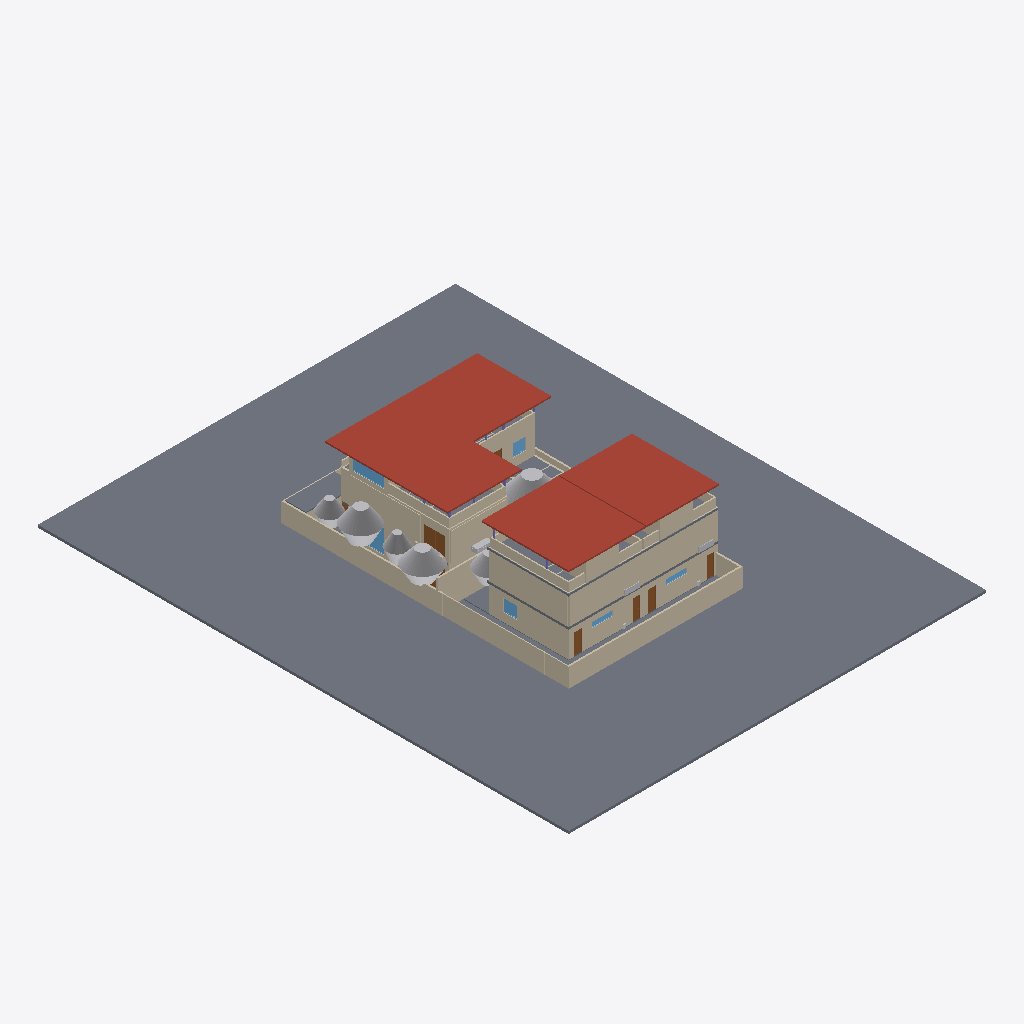
Isometric view of an IFC building model (IFC-SPF (STEP), schema IFC4, length unit millimetre), seen from the south-west, elements coloured by IFC class: 49 walls (beige), 12 slabs (grey), 9 other elements (light grey), 7 doors (brown), 6 windows (light blue), 3 roofs (red-brown).
Extent 48.0 m × 61.0 m × 9.6 m (x, y, z). Storeys (4): RDC at 0.00 m; R+1 at 3.30 m; Toit-terrasse at 6.60 m; Couverture at 9.00 m. Elements (352): 135 IfcWall, 69 IfcDoor, 33 IfcColumn, 33 IfcWindow, 25 IfcFurniture, 20 IfcSanitaryTerminal, 16 IfcSlab, 12 IfcBuildingElementProxy, 6 IfcStair, 3 IfcRoof.

HEADER;
FILE_DESCRIPTION(('ViewDefinition [DesignTransferView]'),'2;1');
FILE_NAME('Lot 1728 · option C v5.ifc','2026-11-15T15:29:10',(''),(''),'BIMCraft 0.12.0','BIMCraft 0.12.0','');
FILE_SCHEMA(('IFC4'));
ENDSEC;
DATA;
#12=IFCPROJECT('3Z2EiUhFZYVyifhFv66XrS',$,'Lot 1728 · option C v5',$,$,$,'Esquisse, option C v5',(#4),#11);
#25=IFCSITE('0PRDeEGDMXYsQ3g_RSTGDh',$,'Site',$,$,#15,#24,$,.ELEMENT.,$,$,$,$,$);
#38=IFCBUILDING('0qTDZGf0CspfGvWI8inlw$',$,'Villa à patio + 2 maisons duplex',$,$,#36,$,$,.ELEMENT.,$,$,#37);
#52=IFCBUILDINGSTOREY('2qaukvq390hePnHOfLuS1q',$,'RDC',$,$,#51,$,$,.ELEMENT.,0.0);
#56=IFCBUILDINGSTOREY('006lFM7X5CVvcFLKj7lCPi',$,'R+1',$,$,#55,$,$,.ELEMENT.,3300.0);
#60=IFCBUILDINGSTOREY('148kceKvX3WeOgCWMeQZ2w',$,'Toit-terrasse',$,$,#59,$,$,.ELEMENT.,6600.0);
#64=IFCBUILDINGSTOREY('2YBM0GtiX56uLHygeweg6E',$,'Couverture',$,$,#63,$,$,.ELEMENT.,9000.0);
#8209=IFCSLAB('3t28faTvTF9hbEigbB$tGy',$,'Terrain (latérite)',$,'Terrain (latérite)',#8197,#8208,'100417',.FLOOR.);
#2982=IFCROOF('1aPN8zGOXFzAQXMu8h9yty',$,'Couverture mince 180',$,'Couverture mince 180',#2941,#2981,'100176',.FLAT_ROOF.);
#5704=IFCROOF('2NreqPRa57RuXU48jPQ23r',$,'Couverture mince 180',$,'Couverture mince 180',#5673,#5703,'100320',.FLAT_ROOF.);
#6340=IFCROOF('2ieFBu5MTC$g9pPwNtDm4u',$,'Couverture mince 180',$,'Couverture mince 180',#6309,#6339,'100343',.FLAT_ROOF.);
#7023=IFCWALL('0JGZKdLV5FGfpGEL3gf6Gy',$,'Clôture enduite 200',$,'Clôture enduite 200',#7009,#7022,'100366',.STANDARD.);
#3236=IFCWALL('322gp5V3z0xhFi2vafE7bM',$,'Mur ext. enduit 200',$,'Mur ext. enduit 200',#3218,#3235,'100187',.STANDARD.);
#5787=IFCWALL('2l5WmhcSj52O7RifFCOfe3',$,'Peau lames bois 140',$,'Peau lames bois 140',#5773,#5786,'100323',.STANDARD.);
#6873=IFCWALL('2AaVgBQMPEfv9lcSTHFuKQ',$,'Portail lames bois 100',$,'Portail lames bois 100',#6859,#6872,'100361',.STANDARD.);
#5757=IFCWALL('3jgTpZUazC$PXuXGdyVTgf',$,'Peau lames bois 140',$,'Peau lames bois 140',#5743,#5756,'100322',.STANDARD.);
#6393=IFCWALL('3zqmPAcV5ASASEeThJjrhU',$,'Peau lames bois 140',$,'Peau lames bois 140',#6379,#6392,'100345',.STANDARD.);
#3268=IFCWALL('2KElCGwFjEM8t3RJ9c8_u0',$,'Mur ext. moellons 200',$,'Mur ext. moellons 200',#3252,#3267,'100188',.STANDARD.);
#6633=IFCWALL('0Un_YEWnTBDBBfrXykvzMp',$,'Clôture claustra 200',$,'Clôture claustra 200',#6619,#6632,'100353',.STANDARD.);
#3108=IFCWALL('0khFmWEsP33g$wW8FZQSem',$,'Peau lames bois 140',$,'Peau lames bois 140',#3094,#3107,'100183',.STANDARD.);
#6603=IFCWALL('1SiI$RO_r8JRG7LeZjJLui',$,'Clôture moellons 200',$,'Clôture moellons 200',#6589,#6602,'100352',.STANDARD.);
#8336=IFCBUILDINGELEMENTPROXY('0VHTbf1_zBSgpSB_UQAOnz',$,'Arbre:4800 x 5500',$,'Arbre:4800 x 5500',#8324,#8335,'100422',.NOTDEFINED.);
#8376=IFCBUILDINGELEMENTPROXY('3RMAtF13L2VO8iU0taEWZC',$,'Arbre:5000 x 5000',$,'Arbre:5000 x 5000',#8364,#8375,'100424',.NOTDEFINED.);
#3138=IFCWALL('3_xWPxisL1Yg0r7um59xQo',$,'Peau lames bois 140',$,'Peau lames bois 140',#3124,#3137,'100184',.STANDARD.);
#7053=IFCWALL('2GaRvy6nfBxPniSdb3LpyS',$,'Mur végétalisé 180',$,'Mur végétalisé 180',#7039,#7052,'100367',.STANDARD.);
#5190=IFCSLAB('2LQmRNKq9BRhReMV4ueeeC',$,'Dalle BA 250',$,'Dalle BA 250',#5178,#5189,'100302',.FLOOR.);
#1252=IFCWALL('1Kr4pFuBL2deDS0jFDntSH',$,'Mur ext. enduit 200',$,'Mur ext. enduit 200',#1232,#1251,'100084',.STANDARD.);
#5479=IFCWALL('2CxTrLDLvCMAQ4gxzoszlw',$,'Acrotère 150',$,'Acrotère 150',#5463,#5478,'100310',.STANDARD.);
#8316=IFCBUILDINGELEMENTPROXY('1OWK53DRbCuvvqoAMUjnBx',$,'Arbre:6400 x 6500',$,'Arbre:6400 x 6500',#8290,#8315,'100421',.NOTDEFINED.);
#1180=IFCWALL('3NJRMyJBj5yug0OQU$qG3f',$,'Mur ext. enduit 200',$,'Mur ext. enduit 200',#1162,#1179,'100082',.STANDARD.);
#2512=IFCWALL('2385AC0NH04P_02Aso2z2k',$,'Acrotère 150',$,'Acrotère 150',#2497,#2511,'100153',.STANDARD.);
#4893=IFCWALL('1niD7qA69FAes8gly3Eopm',$,'Mur ext. enduit 200',$,'Mur ext. enduit 200',#4873,#4892,'100290',.STANDARD.);
#4929=IFCWALL('1fcIwXZ6jBseVuK1oIx9rT',$,'Mur ext. enduit 200',$,'Mur ext. enduit 200',#4909,#4928,'100291',.STANDARD.);
#8356=IFCBUILDINGELEMENTPROXY('1NXgn5eh5FX99E6XplauVF',$,'Arbre:3200 x 4300',$,'Arbre:3200 x 4300',#8344,#8355,'100423',.NOTDEFINED.);
#2544=IFCWALL('3cP8Hylp17Z8HKkdcIgn2f',$,'Acrotère 150',$,'Acrotère 150',#2528,#2543,'100154',.STANDARD.);
#8396=IFCBUILDINGELEMENTPROXY('2nl8O0fmP81OJvvfTqPPKf',$,'Arbre:3000 x 4600',$,'Arbre:3000 x 4600',#8384,#8395,'100425',.NOTDEFINED.);
#2232=IFCSLAB('2w5HV4zhr39OyewsH4piuc',$,'Dalle mince 120',$,'Dalle mince 120',#2220,#2231,'100145',.FLOOR.);
#2608=IFCWALL('2MyM4hJMrBtO4PQiniIIxv',$,'Acrotère 150',$,'Acrotère 150',#2592,#2607,'100156',.STANDARD.);
#6903=IFCWALL('3Cl_SsLXLEiQH66xVQ6Xcs',$,'Portail lames bois 100',$,'Portail lames bois 100',#6889,#6902,'100362',.STANDARD.);
#2209=IFCSLAB('3w_1OYkHr3XhQLTzwF$8TS',$,'Dalle mince 120',$,'Dalle mince 120',#2197,#2208,'100144',.FLOOR.);
#8476=IFCBUILDINGELEMENTPROXY('2H0FYjAfHEv8asEoxn0jUz',$,'Arbre:4200 x 4500',$,'Arbre:4200 x 4500',#8464,#8475,'100429',.NOTDEFINED.);
#2186=IFCSLAB('1eklmDbCz5bBOnq1Cwz$GY',$,'Dalle BA 250',$,'Dalle BA 250',#2172,#2185,'100143',.FLOOR.);
#2161=IFCSLAB('3nvHO4PprCPOS8mBlVN41E',$,'Dalle BA 250',$,'Dalle BA 250',#2143,#2160,'100142',.FLOOR.);
#31711=IFCDOOR('2vRR95HBn9gOBFlxdHOmGW',$,'Porte coulissante:2400 x 2400',$,'Porte coulissante:2400 x 2400',#31709,#31710,'22',2400.0,2400.0,.DOOR.,.SLIDING_TO_LEFT.,$);
#6993=IFCWALL('0JtEhsx257TvQjYbv29G38',$,'Clôture enduite 200',$,'Clôture enduite 200',#6979,#6992,'100365',.STANDARD.);
#8278=IFCSLAB('37zBjRVJ92OBfW92gcMv3O',$,'Jardin planté',$,'Jardin planté',#8266,#8277,'100420',.FLOOR.);
#5167=IFCSLAB('2_QXMDD3TBERvJzGtjIzPb',$,'Dalle BA 250',$,'Dalle BA 250',#5155,#5166,'100301',.FLOOR.);
#32549=IFCWINDOW('3POjoh8FH8r8bb_1p6p29H',$,'Fenêtre fixe:3600 x 1700',$,'Fenêtre fixe:3600 x 1700',#32547,#32548,'21',1700.0,3600.0,.WINDOW.,.SINGLE_PANEL.,$);
#5860=IFCSLAB('2adOx7nNPA4fz4uCBS_2ry',$,'Dalle BA 250',$,'Dalle BA 250',#5848,#5859,'100326',.FLOOR.);
#6933=IFCWALL('0ShKa2rtb1fOHYW3iwx6xl',$,'Clôture enduite 200',$,'Clôture enduite 200',#6919,#6932,'100363',.STANDARD.);
#6210=IFCWALL('1b1px3ckf87AWJOHCb2quv',$,'Acrotère 150',$,'Acrotère 150',#6195,#6209,'100336',.STANDARD.);
#5574=IFCWALL('0B30eqAODDf9_VbS3Z71wS',$,'Acrotère 150',$,'Acrotère 150',#5559,#5573,'100313',.STANDARD.);
#2039=IFCWALL('2mKtmVMZ1Fb8lj7xzpg2EZ',$,'Mur ext. enduit 200',$,'Mur ext. enduit 200',#2019,#2038,'100136',.STANDARD.);
#1216=IFCWALL('3dYrYbvBT13xdpi_9OI03v',$,'Mur ext. enduit 200',$,'Mur ext. enduit 200',#1196,#1215,'100083',.STANDARD.);
#270=IFCWALL('2qDGVCFDr3_RMQIYkfEjbD',$,'Mur ext. moellons 200',$,'Mur ext. moellons 200',#254,#269,'100020',.STANDARD.);
#30064=IFCWINDOW('0o9hhb7_1Erh4e9pua4jsg',$,'Fenêtre fixe:3600 x 2700',$,'Fenêtre fixe:3600 x 2700',#30062,#30063,'3',2700.0,3600.0,.WINDOW.,.SINGLE_PANEL.,$);
#6116=IFCWALL('0QHfqXoAnD9vShYDimfYiO',$,'Acrotère 150',$,'Acrotère 150',#6102,#6115,'100333',.STANDARD.);
#32643=IFCDOOR('3JN_nw4W92CfHl5JqbazW9',$,'Porte simple:1000 x 2400',$,'Porte simple:1000 x 2400',#32641,#32642,'36',2400.0,1000.0,.DOOR.,.SINGLE_SWING_LEFT.,$);
#32946=IFCDOOR('2IgiHBlVPDqwiMY12GuTAw',$,'Porte simple:1000 x 2400',$,'Porte simple:1000 x 2400',#32944,#32945,'40',2400.0,1000.0,.DOOR.,.SINGLE_SWING_LEFT.,$);
#5447=IFCWALL('36egShztD51fRxtBGAP5A6',$,'Acrotère 150',$,'Acrotère 150',#5432,#5446,'100309',.STANDARD.);
#7531=IFCFURNITURE('3ePnof$DbEXfzQuoddz6cu',$,'Lit:1800 x 2000',$,'Lit:1800 x 2000',#7513,#7530,'100385',.NOTDEFINED.);
#32899=IFCWINDOW('054E3FA$zBhvB_1rAHUoEk',$,'Fenêtre coulissante:1600 x 1400',$,'Fenêtre coulissante:1600 x 1400',#32897,#32898,'23',1400.0,1600.0,.WINDOW.,.DOUBLE_PANEL_VERTICAL.,$);
#202=IFCWALL('3M2b9ITaHCw9Nfk_IU9EKx',$,'Mur ext. enduit 200',$,'Mur ext. enduit 200',#184,#201,'100018',.STANDARD.);
#32993=IFCDOOR('26dfQjrlD9ZBZdthtYgVw8',$,'Porte simple:800 x 2400',$,'Porte simple:800 x 2400',#32991,#32992,'41',2400.0,800.0,.DOOR.,.SINGLE_SWING_LEFT.,$);
#5837=IFCSLAB('02b8z2CWz0HPKpoarQhEe2',$,'Dalle BA 250',$,'Dalle BA 250',#5825,#5836,'100325',.FLOOR.);
#32690=IFCDOOR('38704RtljEx8qhrVPKT_8w',$,'Porte simple:800 x 2400',$,'Porte simple:800 x 2400',#32688,#32689,'37',2400.0,800.0,.DOOR.,.SINGLE_SWING_LEFT.,$);
#31988=IFCWINDOW('3Dldl81zTE_eI$tAqwBZgV',$,'Fenêtre coulissante:1500 x 1400',$,'Fenêtre coulissante:1500 x 1400',#31986,#31987,'20',1400.0,1500.0,.WINDOW.,.DOUBLE_PANEL_VERTICAL.,$);
#4965=IFCWALL('0vYXpzUbD3kvIroNyL0xRh',$,'Mur ext. enduit 200',$,'Mur ext. enduit 200',#4945,#4964,'100292',.STANDARD.);
#5037=IFCWALL('0$9MLjgIn7dPq12n70UMi0',$,'Mur ext. enduit 200',$,'Mur ext. enduit 200',#5017,#5036,'100294',.STANDARD.);
#33037=IFCWINDOW('0fdkMCN$D4fPBMZBhxbfno',$,'Fenêtre fixe:2400 x 600',$,'Fenêtre fixe:2400 x 600',#33035,#33036,'24',600.0,2400.0,.WINDOW.,.SINGLE_PANEL.,$);
#32734=IFCWINDOW('2YLzfXCEr1juzIN1hBmc7$',$,'Fenêtre fixe:2400 x 600',$,'Fenêtre fixe:2400 x 600',#32732,#32733,'22',600.0,2400.0,.WINDOW.,.SINGLE_PANEL.,$);
#4059=IFCWALL('3zMQJbx$zDZgYGdW2yLBj2',$,'Mur ext. enduit 200',$,'Mur ext. enduit 200',#4039,#4058,'100239',.STANDARD.);
#7949=IFCSANITARYTERMINAL('0DP8zgHDj1APlqs7_uCFV2',$,'Baignoire:1700 x 750',$,'Baignoire:1700 x 750',#7931,#7948,'100405',.BATH.);
#8170=IFCSANITARYTERMINAL('35lW0EjXvCXPVzY0jl3I9C',$,'Baignoire:1700 x 750',$,'Baignoire:1700 x 750',#8152,#8169,'100415',.BATH.);
#5543=IFCWALL('0z_1FLTBL74hAYC6KywNp1',$,'Acrotère 150',$,'Acrotère 150',#5527,#5542,'100312',.STANDARD.);
#4023=IFCWALL('2piQThpPf3KRzvlGFJJkA8',$,'Mur ext. enduit 200',$,'Mur ext. enduit 200',#4005,#4022,'100238',.STANDARD.);
#6179=IFCWALL('00Ax8pJR1FmvzR7oPhZTPM',$,'Acrotère 150',$,'Acrotère 150',#6163,#6178,'100335',.STANDARD.);
#5144=IFCSLAB('3hppO1OIf14AAXkfFpHolC',$,'Dalle BA 250',$,'Dalle BA 250',#5132,#5143,'100300',.FLOOR.);
#5511=IFCWALL('10U1nhjBHDMRwgN$YO47SW',$,'Acrotère 150',$,'Acrotère 150',#5495,#5510,'100311',.STANDARD.);
#6453=IFCWALL('3Re3bC6Rj2MOHSF_Ri_d0B',$,'Clôture claustra 200',$,'Clôture claustra 200',#6439,#6452,'100347',.STANDARD.);
#6693=IFCWALL('0I8dDy4rr2dO9nXCUcy05X',$,'Clôture claustra 200',$,'Clôture claustra 200',#6679,#6692,'100355',.STANDARD.);
#372=IFCWALL('1tv5CKjMP9Tw6KZdPSTgwQ',$,'Mur ext. enduit 200',$,'Mur ext. enduit 200',#354,#371,'100023',.STANDARD.);
#2669=IFCWALL('2CCQDrtXb2SxsNnsedgzeV',$,'Acrotère 150',$,'Acrotère 150',#2655,#2668,'100158',.STANDARD.);
#6663=IFCWALL('1CtzuhBLX2m8Fr03wK3oLe',$,'Clôture moellons 200',$,'Clôture moellons 200',#6649,#6662,'100354',.STANDARD.);
#7149=IFCWALL('0hCaOthPXAQ8KypkNiR6pG',$,'Clôture moellons 200',$,'Clôture moellons 200',#7133,#7148,'100370',.STANDARD.);
#2576=IFCWALL('2Wqt_QJwvB88AZkhr2D3Qj',$,'Acrotère 150',$,'Acrotère 150',#2560,#2575,'100155',.STANDARD.);
#5814=IFCSLAB('0nzimBiCv0aeNl4obBUnHA',$,'Dalle BA 250',$,'Dalle BA 250',#5802,#5813,'100324',.FLOOR.);
#31846=IFCDOOR('0UEy86lnv8uO8jrkLK9bn6',$,'Porte coulissante:5100 x 2600',$,'Porte coulissante:5100 x 2600',#31844,#31845,'23',2600.0,5100.0,.DOOR.,.SLIDING_TO_LEFT.,$);
#2639=IFCWALL('1_g8SaEOn9cAnWO_JmB9Dj',$,'Acrotère 150',$,'Acrotère 150',#2624,#2638,'100157',.STANDARD.);
#6753=IFCWALL('01vSKzp9fC6g_Sq0ZPqJEk',$,'Clôture claustra 200',$,'Clôture claustra 200',#6739,#6752,'100357',.STANDARD.);
#30226=IFCDOOR('3nv6OoOSn3vv$YtqR9F4AN',$,'Porte coulissante:2400 x 2400',$,'Porte coulissante:2400 x 2400',#30224,#30225,'3',2400.0,2400.0,.DOOR.,.SLIDING_TO_LEFT.,$);
#2003=IFCWALL('0wK24e0trCwOxet3OJ0xnC',$,'Mur ext. enduit 200',$,'Mur ext. enduit 200',#1983,#2002,'100135',.STANDARD.);
#6723=IFCWALL('0stOMgQPHA4ecFHJGLq5tp',$,'Clôture moellons 200',$,'Clôture moellons 200',#6709,#6722,'100356',.STANDARD.);
ENDSEC;
